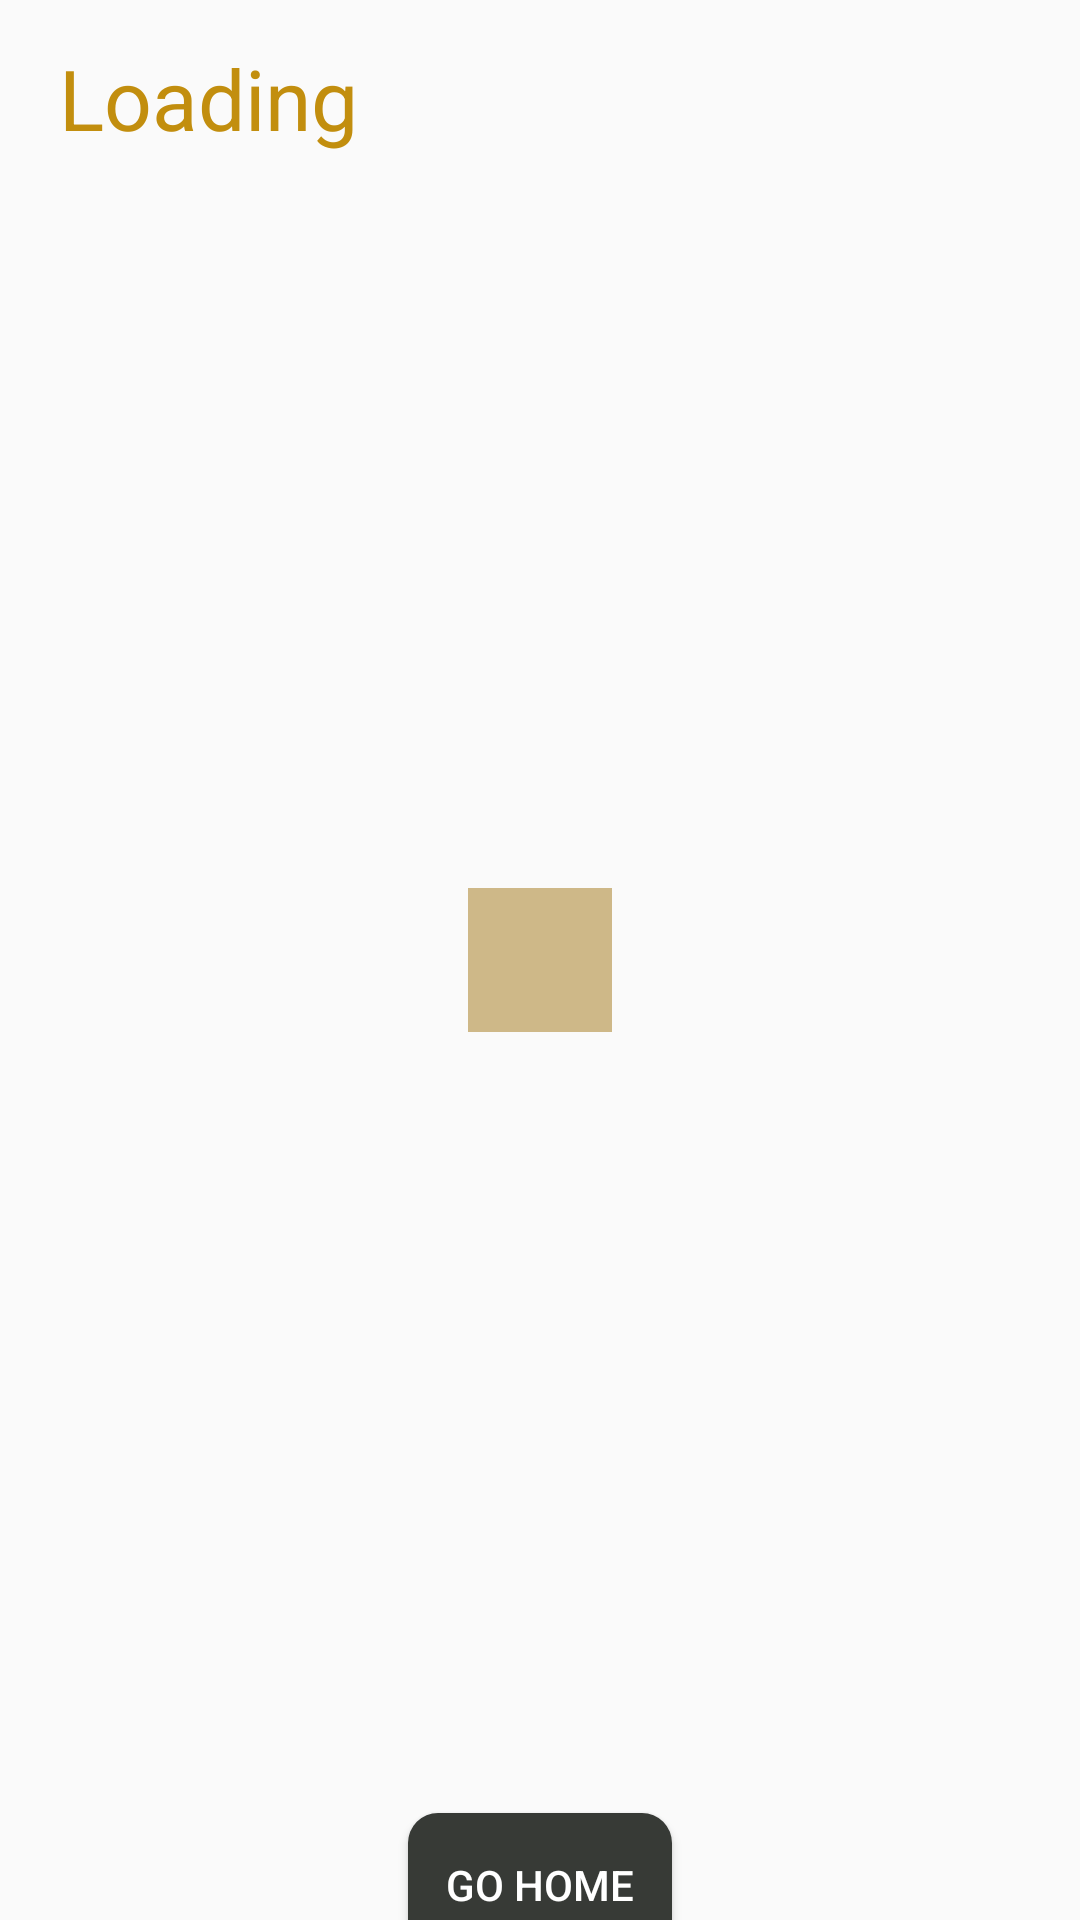

Layout XML and referenced resources for this Android screen:
<!-- AndroidManifest.xml: application theme AppTheme -->
<!-- res/layout/activity_other_timeline.xml -->
<?xml version="1.0" encoding="utf-8"?>
<androidx.constraintlayout.widget.ConstraintLayout
    xmlns:android="http://schemas.android.com/apk/res/android"
    xmlns:app="http://schemas.android.com/apk/res-auto"
    xmlns:tools="http://schemas.android.com/tools"
    android:layout_width="match_parent"
    android:layout_height="match_parent">

    <TextView
        android:id="@+id/timeline_title"
        android:layout_width="wrap_content"
        android:layout_height="wrap_content"
        android:gravity="center_horizontal"
        android:text="Loading"
        android:textAlignment="center"
        android:textColor="#C28E0E"
        android:textSize="28sp"
        app:layout_constraintBottom_toBottomOf="parent"
        app:layout_constraintEnd_toEndOf="parent"
        app:layout_constraintHorizontal_bias="0.075"
        app:layout_constraintStart_toStartOf="parent"
        app:layout_constraintTop_toTopOf="parent"
        app:layout_constraintVertical_bias="0.023" />

    <ProgressBar
        android:id="@+id/progressBar"
        android:layout_width="wrap_content"
        android:layout_height="wrap_content"
        android:layout_centerInParent="true"
        android:background="#CEB888"
        android:indeterminate="true"
        app:layout_constraintBottom_toBottomOf="parent"
        app:layout_constraintEnd_toEndOf="parent"
        app:layout_constraintStart_toStartOf="parent"
        app:layout_constraintTop_toTopOf="parent"
        tools:visibility="visible" />

    <androidx.recyclerview.widget.RecyclerView
        android:id="@+id/recyclerView"
        android:layout_width="387dp"
        android:layout_height="584dp"
        app:layout_constraintBottom_toBottomOf="parent"
        app:layout_constraintEnd_toEndOf="parent"
        app:layout_constraintStart_toStartOf="parent"
        app:layout_constraintTop_toTopOf="parent"
        app:layout_constraintVertical_bias="0.585" />

    <Button
        android:id="@+id/go_home"
        android:layout_width="wrap_content"
        android:layout_height="wrap_content"
        android:text="@string/back_button"
        app:layout_constraintBottom_toBottomOf="parent"
        android:background="@drawable/custom_button"
        android:padding="10dp"
        android:textColor="#FFFFFF"
        app:layout_constraintEnd_toEndOf="parent"
        app:layout_constraintStart_toStartOf="parent"
        app:layout_constraintTop_toBottomOf="@+id/recyclerView" />

</androidx.constraintlayout.widget.ConstraintLayout>
<!-- resources referenced by this layout -->
<resources>
  <!-- drawable custom_button (drawable) -->
  <?xml version="1.0" encoding="utf-8"?>
  <selector xmlns:android="http://schemas.android.com/apk/res/android">
      <item>
          <shape android:shape="rectangle">
  
              <solid android:color="#373A36"/>
              <corners android:radius="10dp"/>
  
          </shape>
      </item>
  </selector>
  <string name="back_button">"Go Home"</string>
  <style name="AppTheme" parent="Theme.AppCompat.Light.DarkActionBar">
          
          <item name="colorPrimary">@color/colorPrimary</item>
          <item name="colorPrimaryDark">@color/colorPrimaryDark</item>
          <item name="colorAccent">@color/colorAccent</item>
          <item name="android:textColorHint">@color/light_gray</item>
          <item name="windowActionBar">false</item>
          <item name="windowNoTitle">true</item>
      </style>
  <color name="colorPrimary">#000000</color>
  <color name="colorPrimaryDark">#0080FF</color>
  <color name="colorAccent">#FFFFFF</color>
  <color name="light_gray">#808080</color>
</resources>
